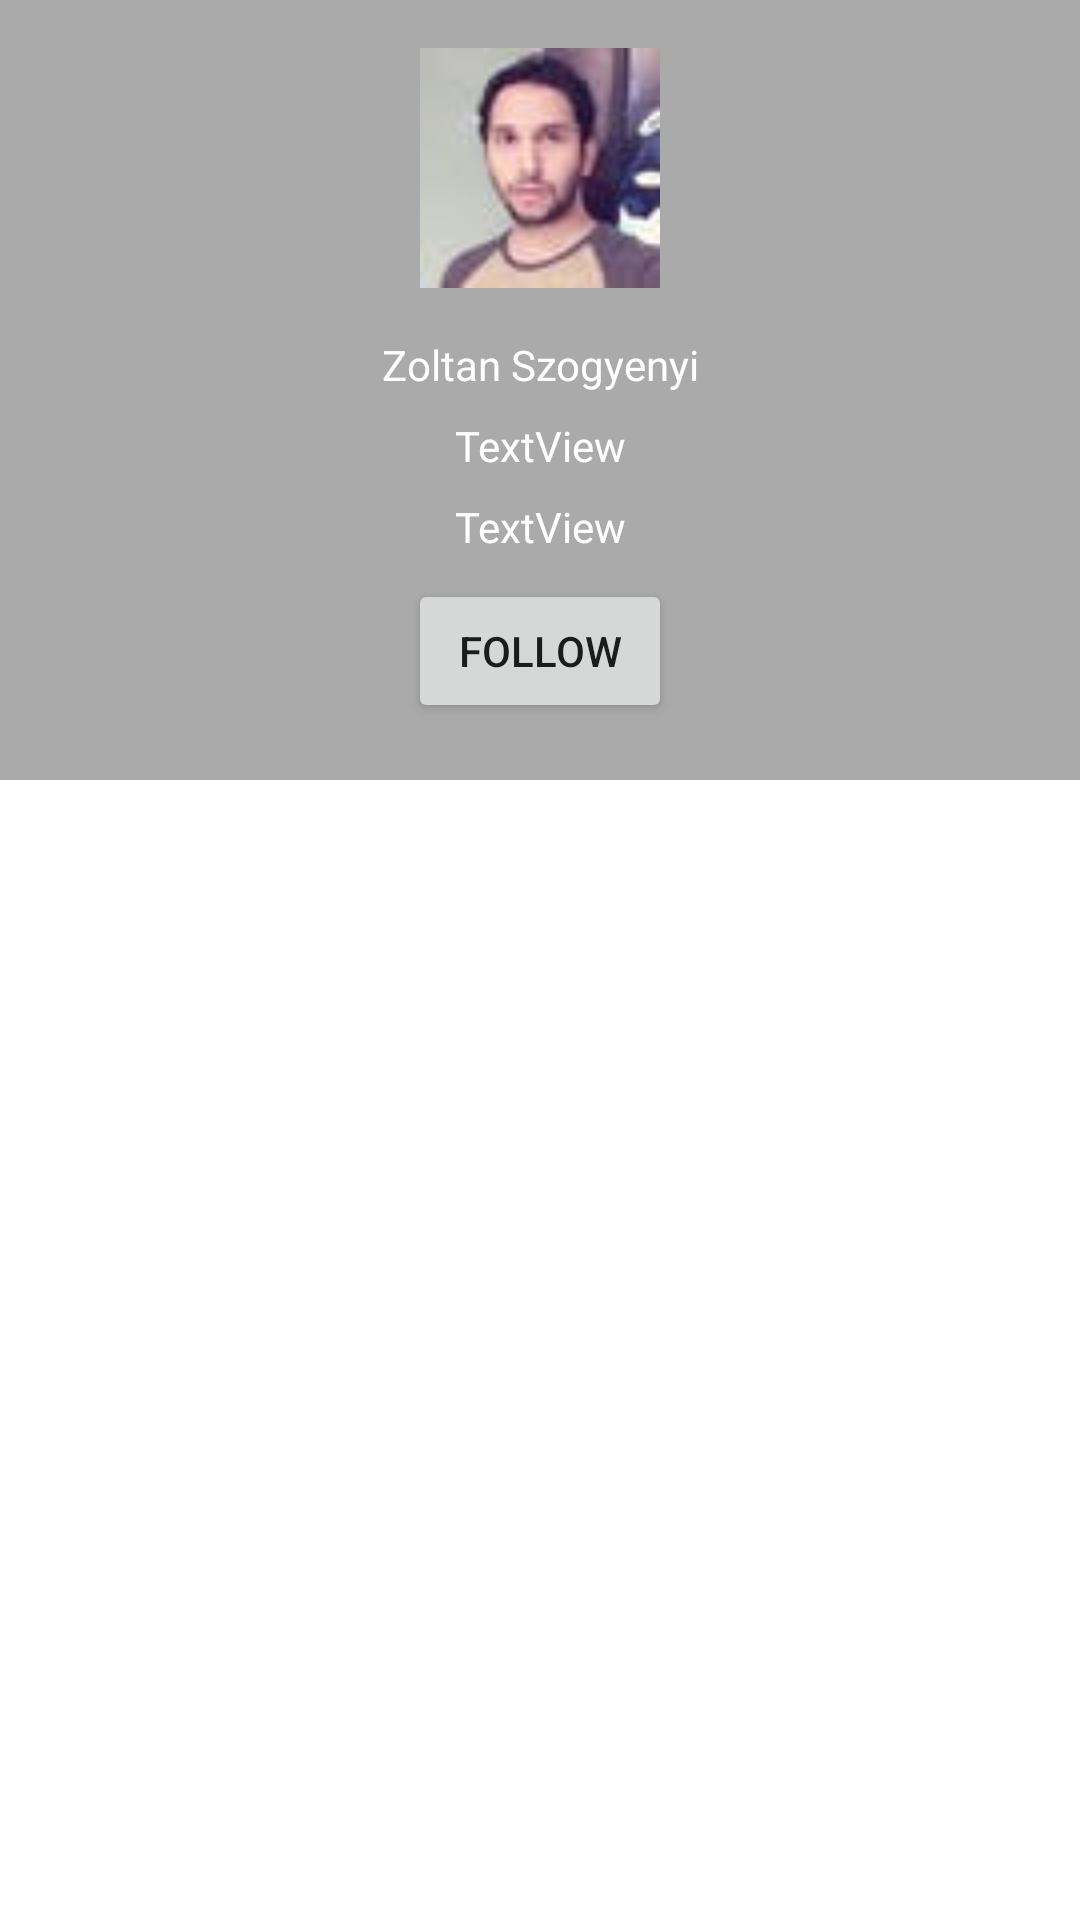

Layout XML and referenced resources for this Android screen:
<!-- AndroidManifest.xml: application theme Theme.ProductHuntTest -->
<!-- res/layout/fragment_profile.xml -->
<?xml version="1.0" encoding="utf-8"?>
<androidx.constraintlayout.widget.ConstraintLayout xmlns:android="http://schemas.android.com/apk/res/android"
    xmlns:app="http://schemas.android.com/apk/res-auto"
    xmlns:tools="http://schemas.android.com/tools"
    android:layout_width="match_parent"
    android:layout_height="match_parent">

    <ImageView
        android:id="@+id/ivProfileBanner"
        android:layout_width="0dp"
        android:layout_height="260dp"
        android:scaleType="centerCrop"
        app:layout_constraintEnd_toEndOf="parent"
        app:layout_constraintHorizontal_bias="0.0"
        app:layout_constraintStart_toStartOf="parent"
        app:layout_constraintTop_toTopOf="parent"
        android:background="@android:color/darker_gray"/>

    <ImageView
        android:id="@+id/ivProfileImage"
        android:layout_width="80dp"
        android:layout_height="80dp"
        android:layout_marginTop="16dp"
        app:layout_constraintEnd_toEndOf="@+id/ivProfileBanner"
        app:layout_constraintStart_toStartOf="parent"
        app:layout_constraintTop_toTopOf="parent"
        app:srcCompat="@drawable/maker_animaker" />

    <TextView
        android:id="@+id/tvProfileName"
        android:layout_width="wrap_content"
        android:layout_height="wrap_content"
        android:layout_marginTop="16dp"
        android:text="Zoltan Szogyenyi"
        app:layout_constraintEnd_toEndOf="@+id/ivProfileImage"
        android:textColor="@android:color/white"
        app:layout_constraintStart_toStartOf="@+id/ivProfileImage"
        app:layout_constraintTop_toBottomOf="@+id/ivProfileImage" />

    <TextView
        android:id="@+id/tvProfileHeadline"
        android:layout_width="wrap_content"
        android:layout_height="wrap_content"
        android:layout_marginTop="8dp"
        android:text="TextView"
        android:textColor="@android:color/white"
        app:layout_constraintEnd_toEndOf="@+id/tvProfileName"
        app:layout_constraintStart_toStartOf="@+id/tvProfileName"
        app:layout_constraintTop_toBottomOf="@+id/tvProfileName" />

    <TextView
        android:id="@+id/tvProfileId"
        android:layout_width="wrap_content"
        android:layout_height="wrap_content"
        android:layout_marginTop="8dp"
        android:text="TextView"
        android:textColor="@android:color/white"
        app:layout_constraintEnd_toEndOf="@+id/tvProfileName"
        app:layout_constraintStart_toStartOf="@+id/tvProfileName"
        app:layout_constraintTop_toBottomOf="@+id/tvProfileHeadline" />

    <Button
        android:id="@+id/button"
        android:layout_width="wrap_content"
        android:layout_height="wrap_content"
        android:layout_marginTop="8dp"
        android:text="Follow"
        app:layout_constraintEnd_toEndOf="@+id/ivProfileImage"
        app:layout_constraintStart_toStartOf="@+id/ivProfileImage"
        app:layout_constraintTop_toBottomOf="@+id/tvProfileId" />

    <androidx.recyclerview.widget.RecyclerView
        android:id="@+id/recyclerVotedPosts"
        android:layout_width="0dp"
        android:layout_height="200dp"
        app:layoutManager="androidx.recyclerview.widget.LinearLayoutManager"
        app:layout_constraintEnd_toEndOf="parent"
        app:layout_constraintStart_toStartOf="parent"
        app:layout_constraintTop_toBottomOf="@+id/ivProfileBanner" />

    <androidx.recyclerview.widget.RecyclerView
        android:id="@+id/recyclerUsersFollowing"
        android:layout_width="0dp"
        android:layout_height="200dp"
        app:layoutManager="androidx.recyclerview.widget.LinearLayoutManager"
        app:layout_constraintEnd_toEndOf="parent"
        app:layout_constraintStart_toStartOf="parent"
        app:layout_constraintTop_toBottomOf="@+id/recyclerVotedPosts" />

</androidx.constraintlayout.widget.ConstraintLayout>
<!-- resources referenced by this layout -->
<resources>
  <!-- drawable maker_animaker: jpeg bitmap (drawable, 1439 bytes) -->
  <style name="Theme.ProductHuntTest" parent="Theme.MaterialComponents.DayNight.DarkActionBar">
          
          <item name="colorPrimary">@color/purple_500</item>
          <item name="colorPrimaryVariant">@color/purple_700</item>
          <item name="colorOnPrimary">@color/white</item>
          
          <item name="colorSecondary">@color/teal_200</item>
          <item name="colorSecondaryVariant">@color/teal_700</item>
          <item name="colorOnSecondary">@color/black</item>
          
          <item name="android:statusBarColor" tools:targetApi="l">?attr/colorPrimaryVariant</item>
          
      </style>
  <color name="white">#FFFFFFFF</color>
  <color name="black">#FF000000</color>
  <!-- not gathered from this repository: default colours our renderer supplied (Android Studio template values) -->
  <color name="purple_500">#FF6200EE</color>
  <color name="purple_700">#FF3700B3</color>
  <color name="teal_200">#FF03DAC5</color>
  <color name="teal_700">#FF018786</color>
</resources>
